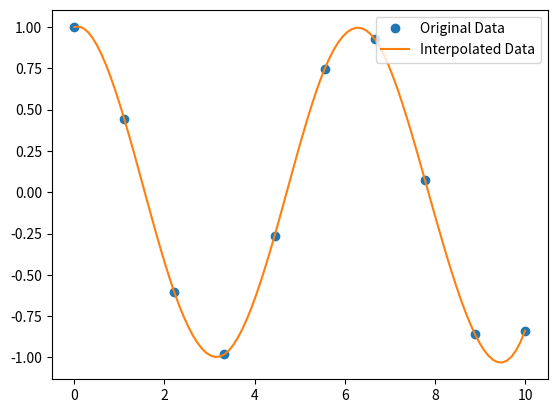

Write the Python code that produced this figure.
import numpy as np
from scipy import interpolate
import matplotlib.pyplot as plt

x = np.linspace(0, 10, 10)
y = np.cos(x)
f = interpolate.interp1d(x, y, kind='cubic')

x_new = np.linspace(0, 10, 100)
y_new = f(x_new)

plt.plot(x, y, 'o', label='Original Data')
plt.plot(x_new, y_new, '-', label='Interpolated Data')
plt.legend()
plt.show()